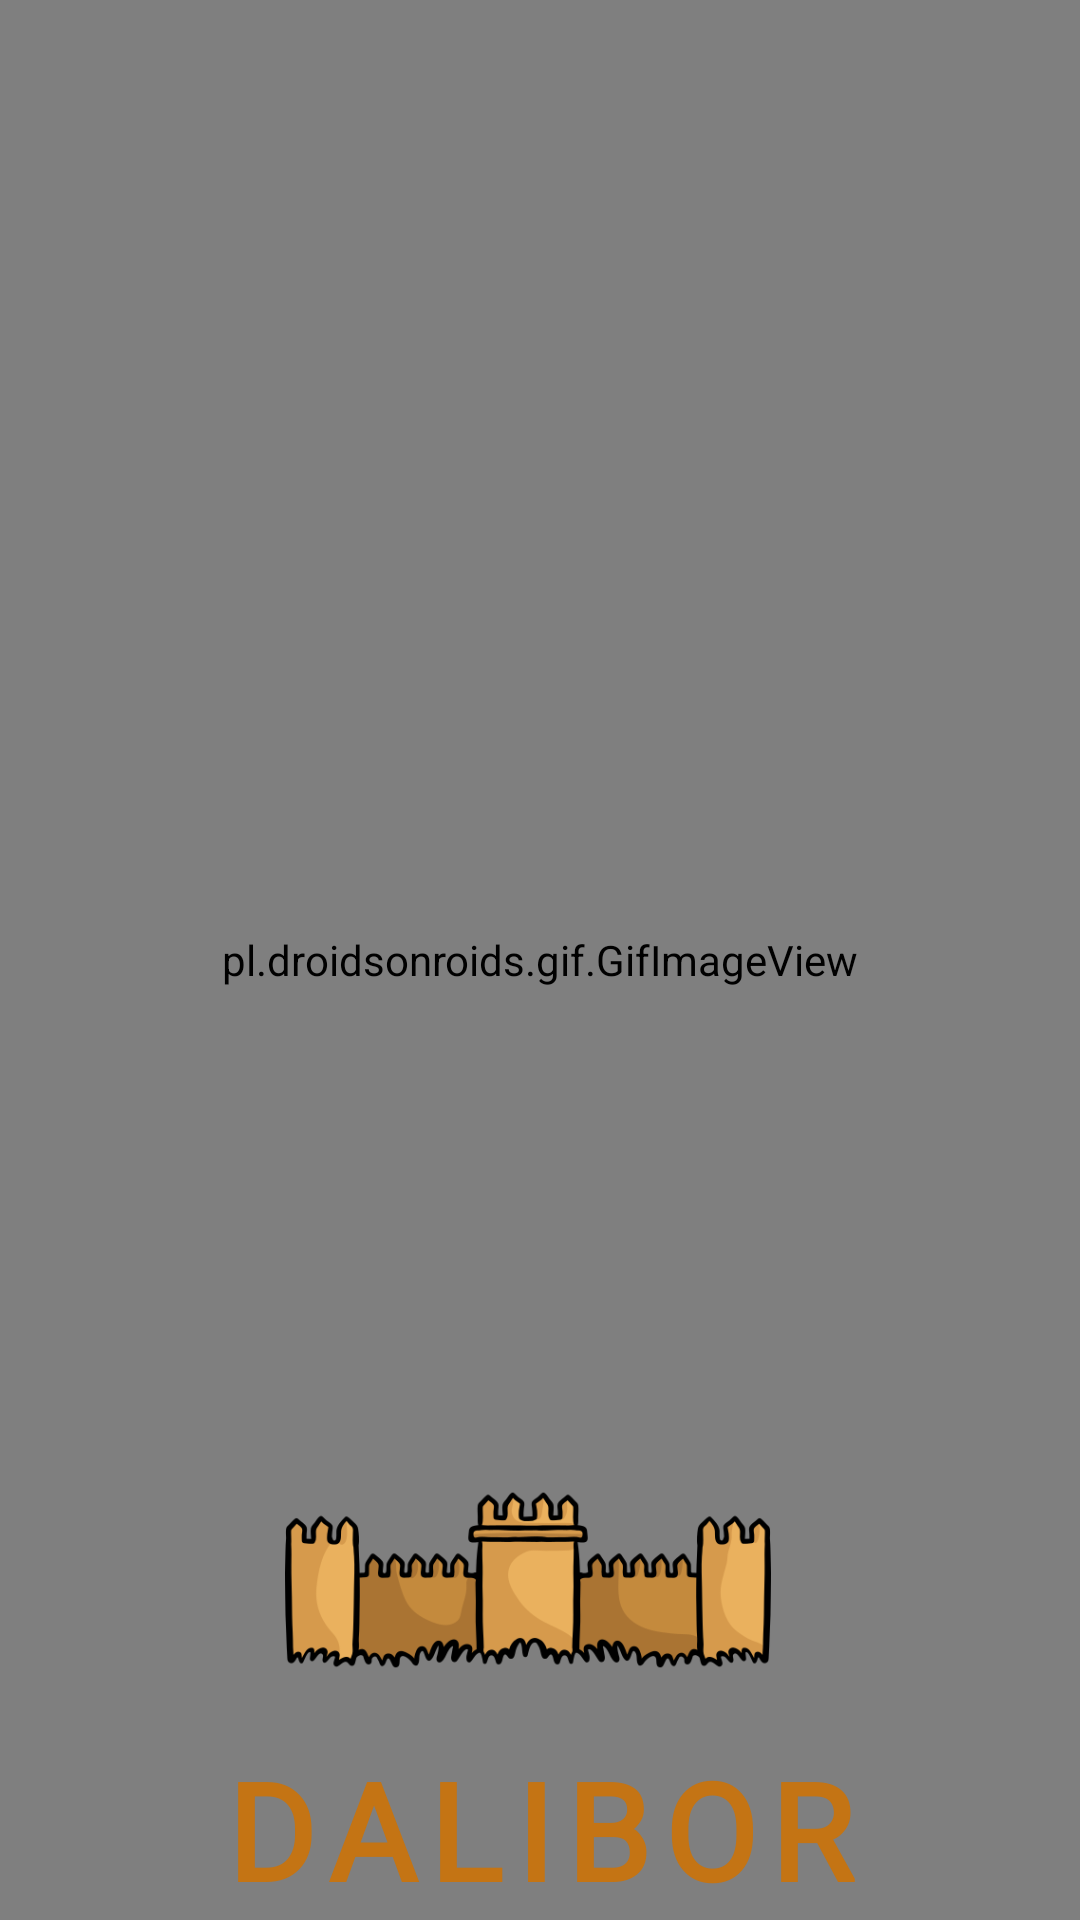

Reconstruct the res/layout file that produces this screen, plus the resources it refers to.
<!-- AndroidManifest.xml: application theme Theme.RPG_PI2_20211 -->
<!-- res/layout/fragment_splashscreen.xml -->
<?xml version="1.0" encoding="utf-8"?>
<layout xmlns:android="http://schemas.android.com/apk/res/android"
    xmlns:tools="http://schemas.android.com/tools"
    xmlns:app="http://schemas.android.com/apk/res-auto">

    <data >

    </data>

    <androidx.constraintlayout.motion.widget.MotionLayout
        android:background="?attr/backgroundColor"
        android:layout_width="match_parent"
        android:layout_height="match_parent"
        tools:context=".OnboardingFragment"
        app:layoutDescription="@xml/fragment_splashscreen_scene">

        <pl.droidsonroids.gif.GifImageView
            android:id="@+id/gifImageview3"
            android:layout_width="0dp"
            android:layout_height="0dp"
            android:scaleType="centerCrop"
            android:src="@drawable/screen2"
            app:layout_constraintBottom_toBottomOf="parent"
            app:layout_constraintEnd_toEndOf="parent"
            app:layout_constraintHorizontal_bias="0.0"
            app:layout_constraintStart_toStartOf="parent"
            app:layout_constraintTop_toTopOf="parent"
            app:layout_constraintVertical_bias="0.0" />

        <ImageView
            android:id="@+id/imageView"
            android:layout_width="wrap_content"
            android:layout_height="wrap_content"
            android:layout_marginStart="32dp"
            android:layout_marginTop="32dp"
            android:layout_marginEnd="32dp"
            android:layout_marginBottom="32dp"
            android:scaleType="centerInside"
            app:layout_constraintBottom_toBottomOf="parent"
            app:layout_constraintEnd_toEndOf="parent"
            app:layout_constraintHorizontal_bias="0.497"
            app:layout_constraintStart_toStartOf="parent"
            app:layout_constraintTop_toTopOf="parent"
            app:layout_constraintVertical_bias="1.0"
            app:srcCompat="@drawable/paredemedieval1" />

        <TextView
            android:id="@+id/tvSplash"
            style="?nomeStyle"
            android:layout_width="wrap_content"
            android:layout_height="wrap_content"
            android:layout_marginStart="32dp"
            android:layout_marginTop="100dp"
            android:layout_marginEnd="20dp"
            android:layout_marginBottom="32dp"
            android:scaleType="center"
            android:text="@string/nome"
            app:layout_constraintBottom_toBottomOf="parent"
            app:layout_constraintEnd_toEndOf="parent"
            app:layout_constraintStart_toStartOf="parent"
            app:layout_constraintTop_toTopOf="parent"
            app:layout_constraintVertical_bias="0.524" />

    </androidx.constraintlayout.motion.widget.MotionLayout>

</layout>
<!-- resources referenced by this layout -->
<resources>
  <string name="nome">DALIBOR</string>
  <color name="purple_500">#040405</color>
  <color name="purple_700">#ccc4c4</color>
  <color name="cinzaPrimary">#262626</color>
  <color name="teal_200">#c47414</color>
  <color name="amareloInicio">#e6962e</color>
  <color name="amareloVoltar">#FFC3893E</color>
  <color name="teal_700">#a03c70</color>
  <color name="black">#FF000000</color>
  <color name="brand_dark_gray_2">#2D2F31</color>
  <style name="Widget.MaterialComponents.Button.OutlinedButton.SecondaryButton">
          <item name="cornerRadius">8dp</item>
          <item name="android:paddingTop">16dp</item>
          <item name="android:paddingBottom">16dp</item>
          <item name="android:textColor">?attr/colorOnPrimary</item>
          <item name="backgroundTint">?attr/colorInicio</item>
          <item name="strokeColor">?attr/colorInicio</item>
          <item name="rippleColor">?attr/colorPrimary</item>
          <item name="android:textAppearance">@style/Textbutton</item>
      </style>
  <style name="Widget.MaterialComponents.Button.OutlinedButton.VoltarButton">
          <item name="cornerRadius">8dp</item>
          <item name="android:paddingTop">16dp</item>
          <item name="android:paddingBottom">16dp</item>
          <item name="android:textColor">?attr/colorOnPrimary</item>
          <item name="backgroundTint">?attr/colorVoltar</item>
          <item name="strokeColor">?attr/colorVoltar</item>
          <item name="rippleColor">?attr/colorPrimary</item>
          <item name="android:textAppearance">@style/Textbutton</item>
      </style>
  <style name="Widget.Title" parent="Widget.AppCompat.TextView">
          <item name="android:textColor">#ffffff</item>
          <item name="android:textAppearance">@style/TitleApp</item>
      </style>
  <style name="Widget.Nome" parent="Widget.AppCompat.TextView">
          <item name="android:textColor">#c47414</item>
          <item name="android:textAppearance">@style/NomeApp</item>
          <item name="android:letterSpacing">0.1</item>
  
      </style>
  <style name="Widget.SubTitle1" parent="android:Widget">
          <item name="android:textColor">?attr/colorOnPrimary</item>
          <item name="android:textAppearance">?attr/textAppearanceSubtitle1</item>
      </style>
  <style name="Widget.ViewPageIndicator" parent="android:Widget">
          <item name="dotsColor">?attr/colorSecondary</item>
          <item name="dotsStrokeColor">?attr/colorSecondaryVariant</item>
          <item name="dotsStrokeWidth">2dp</item>
          <item name="dotsCornerRadius">8dp</item>
          <item name="dotsSize">12dp</item>
          <item name="dotsSpacing">4dp</item>
      </style>
  <style name="Textbutton">
          <item name="fontFamily">@font/lohengrin</item>
          <item name="android:fontFamily">@font/lohengrin</item>
          <item name="android:textSize">20sp</item>
          <item name="android:letterSpacing">0.1</item>
      </style>
  <style name="TitleApp">
          <item name="android:textStyle">normal</item>
          <item name="fontFamily">@font/zendots</item>
          <item name="android:fontFamily">@font/zendots</item>
          <item name="android:letterSpacing">0.01</item>
          <item name="android:textSize">28dp</item>
          <item name="android:textAllCaps">false</item>
          <item name="android:textAlignment">center</item>
      </style>
  <style name="NomeApp">
          <item name="android:textStyle">bold</item>
          <item name="fontFamily">@font/lohengrin</item>
          <item name="android:fontFamily">@font/lohengrin</item>
          <item name="android:letterSpacing">0.01</item>
          <item name="android:textSize">45dp</item>
          <item name="android:textAllCaps">false</item>
          <item name="android:textAlignment">center</item>
  
      </style>
</resources>
